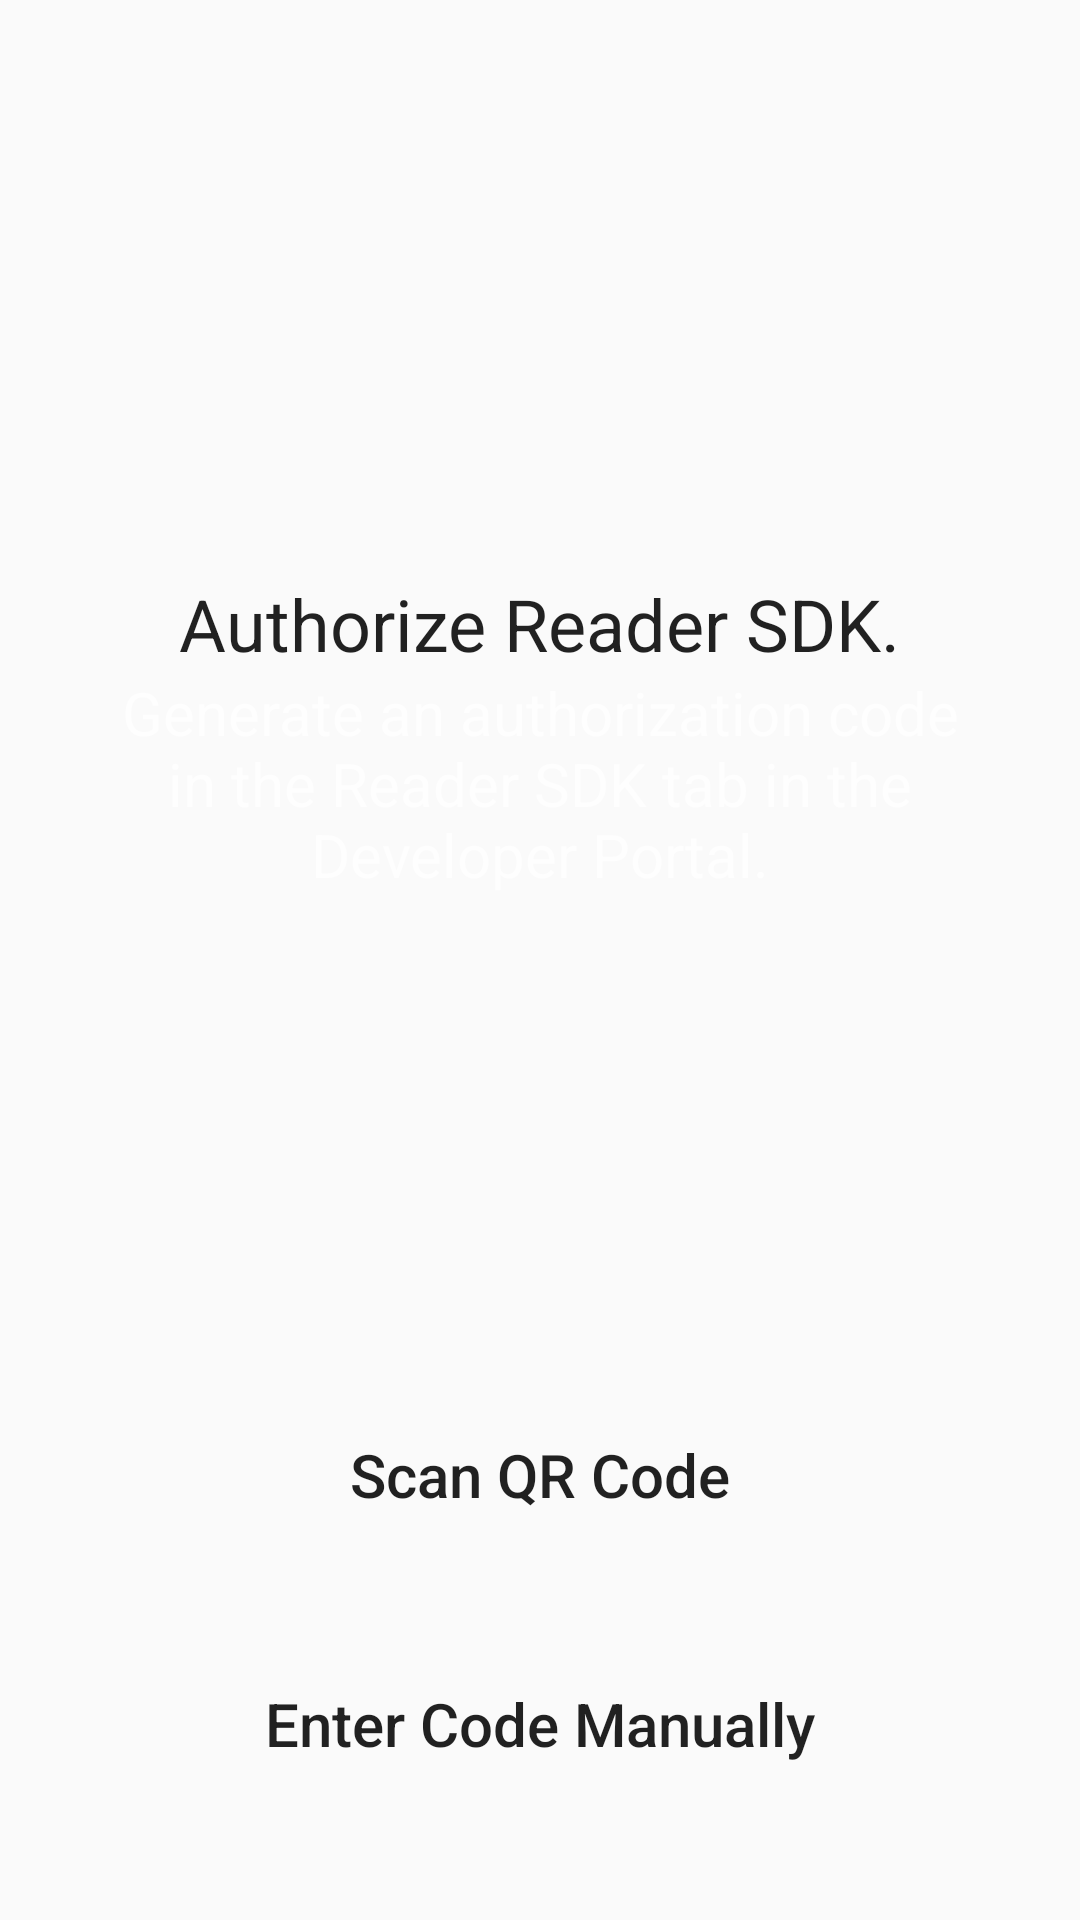

Write the Android layout XML for this screen, with the resource values it uses.
<!-- AndroidManifest.xml: application theme Theme.AppCompat.Light.NoActionBar -->
<!-- res/layout/start_authorize_activity.xml -->
<?xml version="1.0" encoding="utf-8"?>
<LinearLayout
    xmlns:android="http://schemas.android.com/apk/res/android"
    android:layout_width="match_parent"
    android:layout_height="match_parent"
    android:orientation="vertical"
    android:padding="@dimen/screen_margin"
    >

  <View
      android:layout_width="wrap_content"
      android:layout_height="0dp"
      android:layout_weight="1"
      />

  <TextView
      android:layout_width="wrap_content"
      android:layout_height="wrap_content"
      android:layout_gravity="center_horizontal"
      android:text="@string/not_authorized"
      style="@style/TitleText"
      />

  <TextView
      android:layout_width="wrap_content"
      android:layout_height="wrap_content"
      android:layout_gravity="center_horizontal"
      android:text="@string/generate_auth_code"
      style="@style/HelperText"
      />

  <View
      android:layout_width="wrap_content"
      android:layout_height="0dp"
      android:layout_weight="1"
      />

  <Button
      android:id="@+id/qr_code_button"
      android:layout_width="wrap_content"
      android:layout_height="wrap_content"
      android:layout_gravity="center_horizontal"
      android:layout_marginBottom="@dimen/vertical_space_margin"
      android:text="@string/scan_qr_code"
      style="@style/ContainedButton"
      />

  <Button
      android:id="@+id/manual_code_entry_button"
      android:layout_width="wrap_content"
      android:layout_height="wrap_content"
      android:layout_gravity="center_horizontal"
      android:text="@string/manual_code_entry"
      style="@style/OutlinedButton"
      />

</LinearLayout>
<!-- resources referenced by this layout -->
<resources>
  <dimen name="screen_margin">32dp</dimen>
  <dimen name="vertical_space_margin">16dp</dimen>
  <string name="generate_auth_code">Generate an authorization code in the Reader SDK tab in the Developer Portal.</string>
  <string name="manual_code_entry">Enter Code Manually</string>
  <string name="not_authorized">Authorize Reader SDK.</string>
  <string name="scan_qr_code">Scan QR Code</string>
  <style name="ContainedButton" parent="ButtonMainBase">
      <item name="android:background">@drawable/contained_button</item>
    </style>
  <style name="HelperText" parent="android:Widget">
      <item name="android:textColor">@color/white_70p</item>
      <item name="android:textSize">@dimen/button_text_size</item>
      <item name="android:gravity">center</item>
    </style>
  <style name="OutlinedButton" parent="ButtonMainBase">
      <item name="android:background">@drawable/outlined_button</item>
    </style>
  <style name="TitleText" parent="android:Widget">
      <item name="android:textSize">@dimen/title_text_size</item>
    </style>
  <style name="ButtonMainBase" parent="ButtonBase">
      <item name="android:textColor">@color/button</item>
      <item name="android:minWidth">@dimen/element_max_width</item>
      <item name="android:gravity">center</item>
      <item name="android:foreground">?android:attr/selectableItemBackground</item>
    </style>
  <color name="white_70p">#b3FFFFFF</color>
  <dimen name="button_text_size">20sp</dimen>
  <dimen name="title_text_size">24sp</dimen>
  <style name="ButtonBase" parent="Base.Widget.AppCompat.Button.Borderless">
      <item name="android:shadowRadius">0</item>
      <item name="android:textSize">@dimen/button_text_size</item>
      <item name="android:paddingTop">@dimen/button_text_size</item>
      <item name="android:paddingBottom">@dimen/button_text_size</item>
      <item name="android:textAllCaps">false</item>
    </style>
  <dimen name="element_max_width">352dp</dimen>
</resources>
